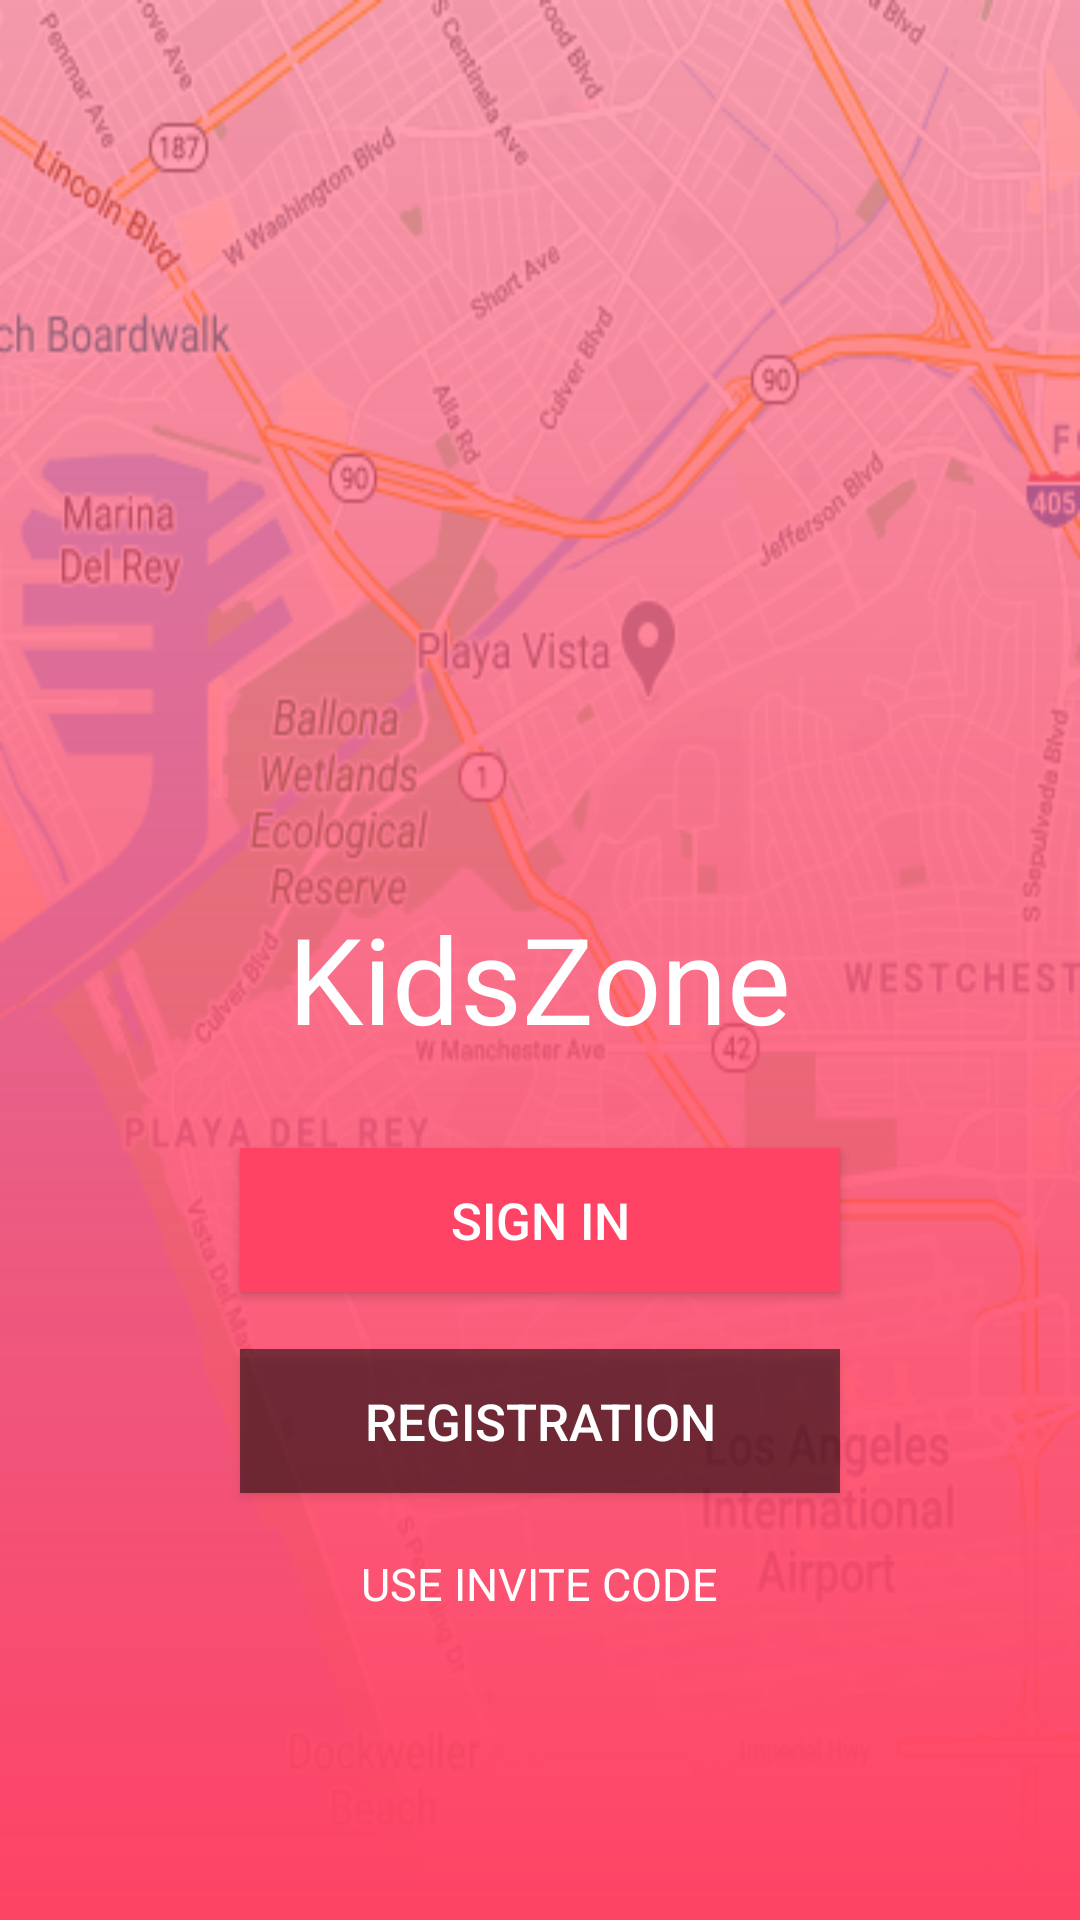

Here is an Android app screen rendered from its layout file. Give the layout XML and the strings, colors and styles it references.
<!-- AndroidManifest.xml: application theme AppTheme.NoActionBar -->
<!-- res/layout/activity_login_or__register.xml -->
<?xml version="1.0" encoding="utf-8"?>
<androidx.constraintlayout.widget.ConstraintLayout xmlns:android="http://schemas.android.com/apk/res/android"
    xmlns:app="http://schemas.android.com/apk/res-auto"
    xmlns:tools="http://schemas.android.com/tools"
    android:background="@drawable/google_maps_image"
    android:layout_width="match_parent"
    android:layout_height="match_parent"
    tools:context=".Login_or_Register">

    <androidx.constraintlayout.widget.ConstraintLayout
        android:layout_width="match_parent"
        android:layout_height="match_parent"
        android:background="@drawable/child_care_background_image"
        app:layout_constraintBottom_toBottomOf="parent"
        app:layout_constraintEnd_toEndOf="parent"
        app:layout_constraintStart_toStartOf="parent"
        app:layout_constraintTop_toTopOf="parent">


        <LinearLayout
            android:layout_width="match_parent"
            android:layout_height="wrap_content"
            android:layout_marginBottom="72dp"
            android:orientation="vertical"
            android:padding="10dp"
            app:layout_constraintBottom_toBottomOf="parent"
            tools:layout_editor_absoluteX="0dp">

            <TextView
                android:id="@+id/textView"
                android:layout_width="wrap_content"
                android:layout_height="wrap_content"
                android:layout_gravity="center"
                android:text="KidsZone"
                android:textColor="@color/noColor"
                android:textSize="40sp" />

            <Button
                android:id="@+id/Login"
                android:layout_width="match_parent"
                android:layout_height="wrap_content"
                android:layout_marginLeft="70dp"
                android:layout_marginTop="30dp"
                android:layout_marginRight="70dp"
                android:background="@color/colorPrimary"
                android:text="SIGN IN"
                android:textColor="#ffff"
                android:textSize="17dp" />

            <Button
                android:id="@+id/Register"
                android:layout_width="match_parent"
                android:layout_height="wrap_content"
                android:layout_marginLeft="70dp"
                android:layout_marginTop="19dp"
                android:layout_marginRight="70dp"
                android:background="@color/colorLessBlack"
                android:text="REGISTRATION"
                android:textColor="#ffff"
                android:textSize="17dp" />

            <TextView
                android:id="@+id/use_invite_code"
                android:layout_width="wrap_content"
                android:layout_height="wrap_content"
                android:clickable="true"
                android:layout_gravity="center"
                android:padding="20dp"
                android:text="USE INVITE CODE"
                android:textColor="@color/noColor"
                android:textSize="15sp" />
        </LinearLayout>

    </androidx.constraintlayout.widget.ConstraintLayout>


</androidx.constraintlayout.widget.ConstraintLayout>
<!-- resources referenced by this layout -->
<resources>
  <color name="colorLessBlack">#80000000</color>
  <color name="colorPrimary">#fe4365</color>
  <color name="noColor">#FFFFFF</color>
  <!-- drawable child_care_background_image (drawable) -->
  <?xml version="1.0" encoding="utf-8"?>
  <shape xmlns:android="http://schemas.android.com/apk/res/android"
      android:shape="rectangle">
      <solid android:color="#FFFFFF" />
  
          <gradient
              android:startColor="#7CFE4365"
              android:endColor="#FE4365"
              android:angle="270" >
          </gradient>
  
  
  
  </shape>
  <!-- drawable google_maps_image: png bitmap (drawable, 181086 bytes) -->
  <style name="AppTheme.NoActionBar">
          <item name="windowActionBar">false</item>
          <item name="windowNoTitle">true</item>
      </style>
</resources>
